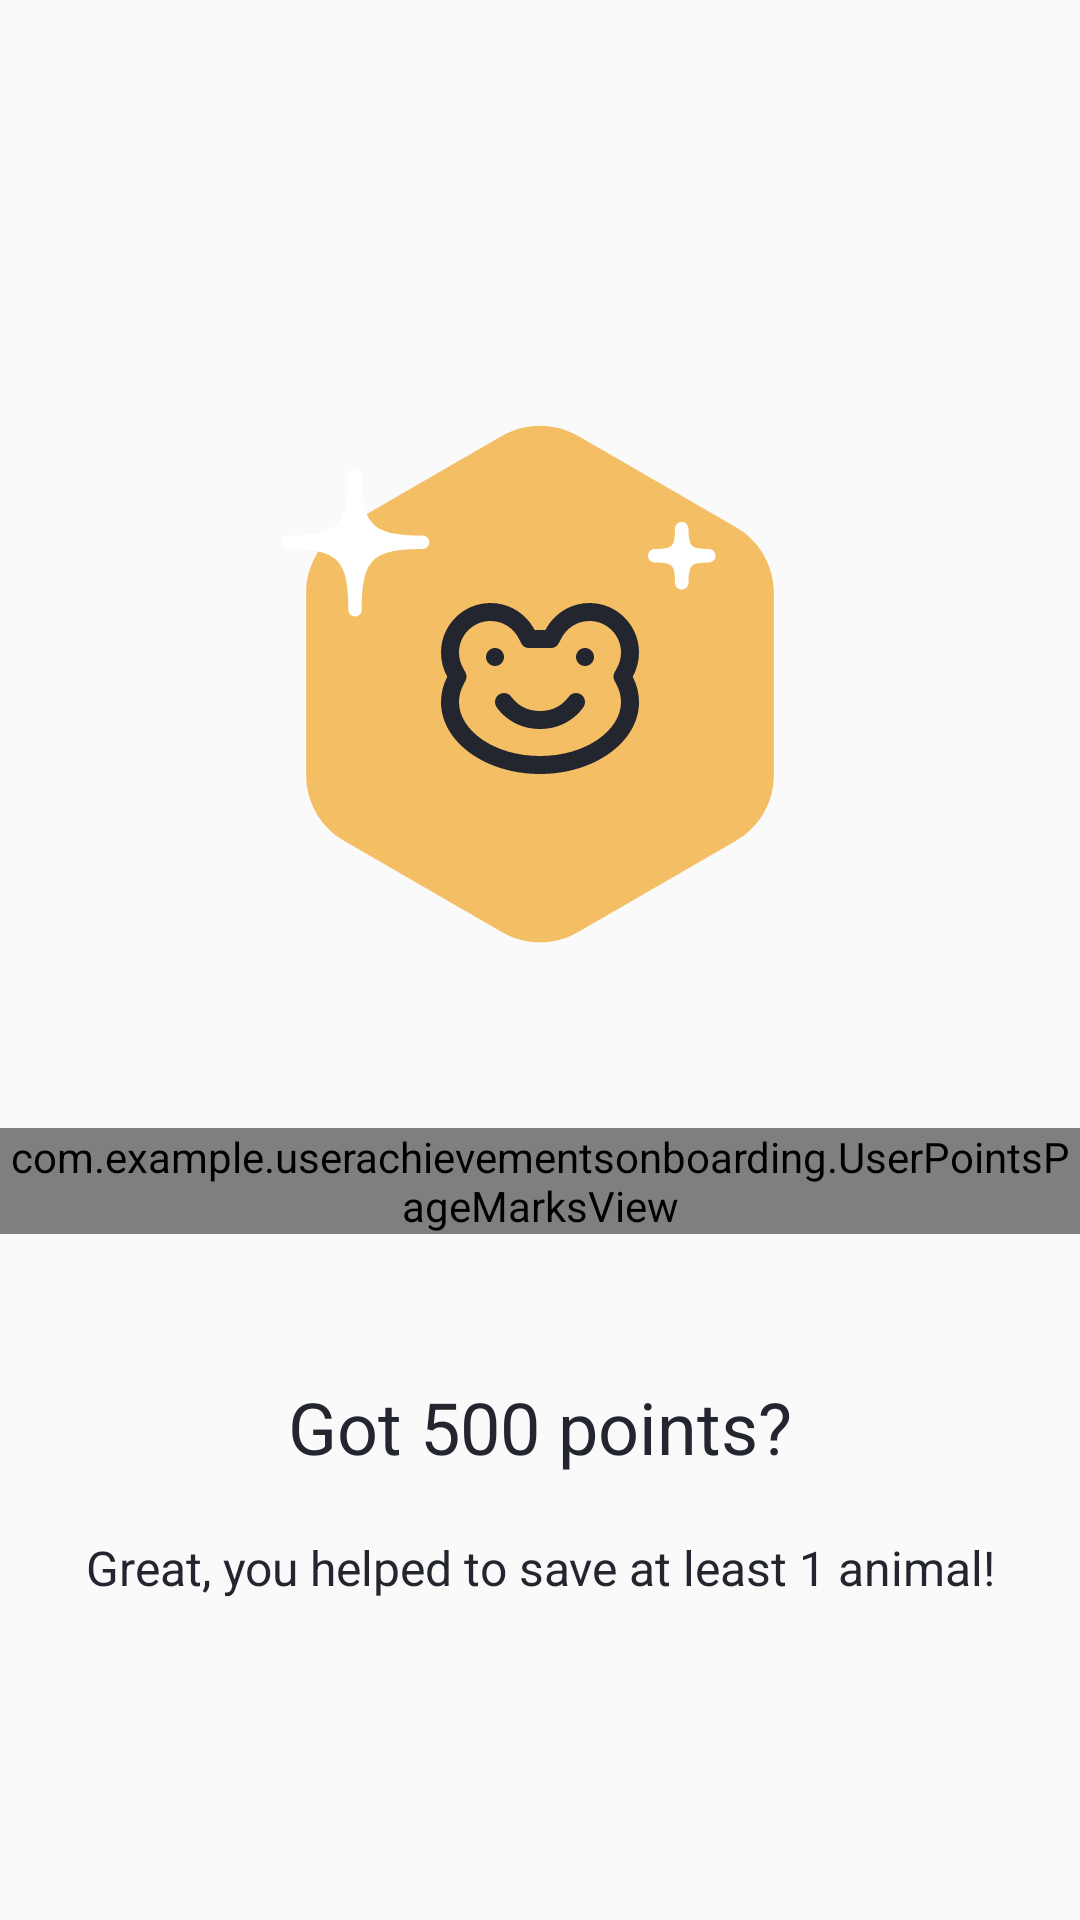

Produce the Android XML layout that renders to this screen, including the resource entries it uses.
<!-- AndroidManifest.xml: application theme AppTheme -->
<!-- res/layout/fragment_user_points_animal.xml -->
<?xml version="1.0" encoding="utf-8"?>
<LinearLayout xmlns:android="http://schemas.android.com/apk/res/android"
    android:layout_width="match_parent"
    android:layout_height="match_parent"
    android:paddingTop="128dp"
    android:orientation="vertical">

    <FrameLayout
        android:layout_width="200dp"
        android:layout_height="200dp"
        android:layout_gravity="center_vertical|center_horizontal">

        <ImageView
            android:layout_width="180dp"
            android:layout_height="180dp"
            android:layout_gravity="center_vertical|center_horizontal"
            android:src="@drawable/user_points_animal" />

        <include layout="@layout/points_view" />
    </FrameLayout>


    <include
        layout="@layout/pagemarks_view"
        android:layout_width="match_parent"
        android:layout_height="wrap_content"
        android:layout_marginTop="48dp" />

    <TextView
        style="@style/UserPointsTextBold"
        android:layout_width="match_parent"
        android:layout_height="wrap_content"
        android:layout_marginTop="48dp"
        android:gravity="center_horizontal"
        android:text="@string/user_points_animal_title" />

    <TextView
        style="@style/UserPointsTextRegular"
        android:layout_width="match_parent"
        android:layout_height="wrap_content"
        android:layout_marginTop="20dp"
        android:gravity="center_horizontal"
        android:text="@string/user_points_animal_text" />
</LinearLayout>
<!-- res/layout/points_view.xml (included above) -->
<?xml version="1.0" encoding="utf-8"?>
<com.example.userachievementsonboarding.UserPointsView xmlns:android="http://schemas.android.com/apk/res/android"
    android:id="@+id/points_view"
    android:layout_width="wrap_content"
    android:layout_height="wrap_content"
    android:layout_gravity="end|bottom"
    android:visibility="gone">

    <FrameLayout
        android:layout_width="wrap_content"
        android:layout_height="wrap_content"
        android:layout_gravity="center_vertical|center_horizontal"
        android:background="@drawable/user_points_bg">

        <TextView
            android:id="@+id/tv_user_points"
            android:layout_width="match_parent"
            android:layout_height="wrap_content"
            android:fontFamily="@font/proxima_nova_bold"
            android:layout_gravity="center_vertical|center_horizontal"
            android:textColor="#23262F"
            android:textAllCaps="true"
            android:textSize="24sp"/>

    </FrameLayout>

</com.example.userachievementsonboarding.UserPointsView>
<!-- res/layout/pagemarks_view.xml (included above) -->
<?xml version="1.0" encoding="utf-8"?>
<com.example.userachievementsonboarding.UserPointsPageMarksView xmlns:android="http://schemas.android.com/apk/res/android"
    android:id="@+id/pagemarks"
    android:layout_width="match_parent"
    android:layout_height="wrap_content" />
<!-- resources referenced by this layout -->
<resources>
  <!-- drawable user_points_animal: vector/xml drawable (drawable, 3907 chars, omitted) -->
  <!-- drawable user_points_bg (drawable) -->
  <vector xmlns:android="http://schemas.android.com/apk/res/android"
      android:width="52dp"
      android:height="56dp"
      android:viewportWidth="52"
      android:viewportHeight="56">
    <path
        android:pathData="M30.9662,1.3184C27.9215,-0.4395 24.1702,-0.4395 21.1254,1.3184L5.3991,10.398C2.3543,12.1559 0.4787,15.4046 0.4787,18.9204V37.0796C0.4787,40.5954 2.3543,43.8441 5.3991,45.602L21.1254,54.6816C24.1702,56.4395 27.9215,56.4395 30.9662,54.6816L46.6926,45.602C49.7373,43.8441 51.6129,40.5954 51.6129,37.0796V18.9204C51.6129,15.4046 49.7373,12.1559 46.6926,10.398L30.9662,1.3184Z"
        android:fillColor="#ffffff"
        android:fillType="evenOdd"/>
  </vector>
  <string name="user_points_animal_text">Great, you helped to save at least 1 animal!</string>
  <string name="user_points_animal_title">Got 500 points?</string>
  <style name="UserPointsTextBold" parent="UserPointsText">
          <item name="android:textSize">24sp</item>
          <item name="fontFamily">@font/proxima_nova_bold</item>
      </style>
  <style name="UserPointsTextRegular" parent="UserPointsText">
          <item name="android:textSize">16sp</item>
          <item name="fontFamily">@font/proxima_nova_regular</item>
      </style>
  <style name="AppTheme" parent="Theme.AppCompat.Light.DarkActionBar">
          
          <item name="colorPrimary">@color/colorPrimary</item>
          <item name="colorPrimaryDark">@color/colorPrimaryDark</item>
          <item name="colorAccent">@color/colorAccent</item>
      </style>
  <style name="UserPointsText" parent="@android:style/TextAppearance.Medium">
          <item name="android:textColor">#23262F</item>
      </style>
  <!-- not gathered from this repository: default colours our renderer supplied (Android Studio template values) -->
  <color name="colorPrimary">#FF6200EE</color>
  <color name="colorPrimaryDark">#FF3700B3</color>
  <color name="colorAccent">#FF03DAC5</color>
</resources>
